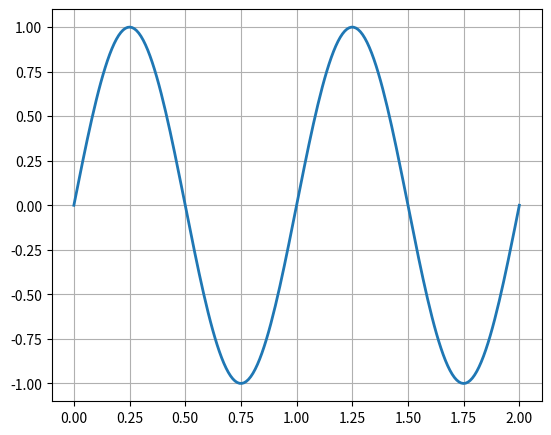

Source code (Python):
%matplotlib inline

import numpy as np
import matplotlib
matplotlib.use('Agg')
import matplotlib.pyplot as plt

fig = plt.figure(figsize=(5, 4), dpi=72)
axes = fig.add_axes([0.01, 0.01, .98, 0.98])
X = np.linspace(0, 2, 200, endpoint=True)
Y = np.sin(2*np.pi*X)
plt.plot(X, Y, lw=2)
plt.ylim(-1.1, 1.1)
plt.grid()

plt.show()